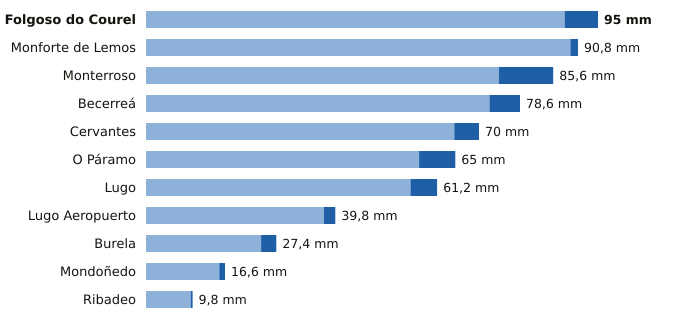

The table this chart was drawn from, first rows:
estacion, provincia, indicativo, mm_6_dias_anteriores, mm_hoy, mm_7_dias, horas_de_hoy
Folgoso do Courel, Lugo, 1658, 88.0, 7.0, 95.0, 12
Monforte de Lemos, Lugo, 1679A, 89.2, 1.6, 90.8, 14
Monterroso, Lugo, 1446X, 74.2, 11.4, 85.6, 13
Becerreá, Lugo, 1521X, 72.2, 6.4, 78.6, 11
Cervantes, Lugo, 1297E, 64.8, 5.2, 70.0, 13
O Páramo, Lugo, 1521I, 57.4, 7.6, 65.0, 13
Lugo, Lugo, 1518A, 55.6, 5.6, 61.2, 12
Lugo Aeropuerto, Lugo, 1505, 37.4, 2.4, 39.8, 15
Burela, Lugo, 1347T, 24.2, 3.2, 27.4, 15
Mondoñedo, Lugo, 1344X, 15.4, 1.2, 16.6, 14
Ribadeo, Lugo, 1342X, 9.4, 0.4, 9.8, 14
